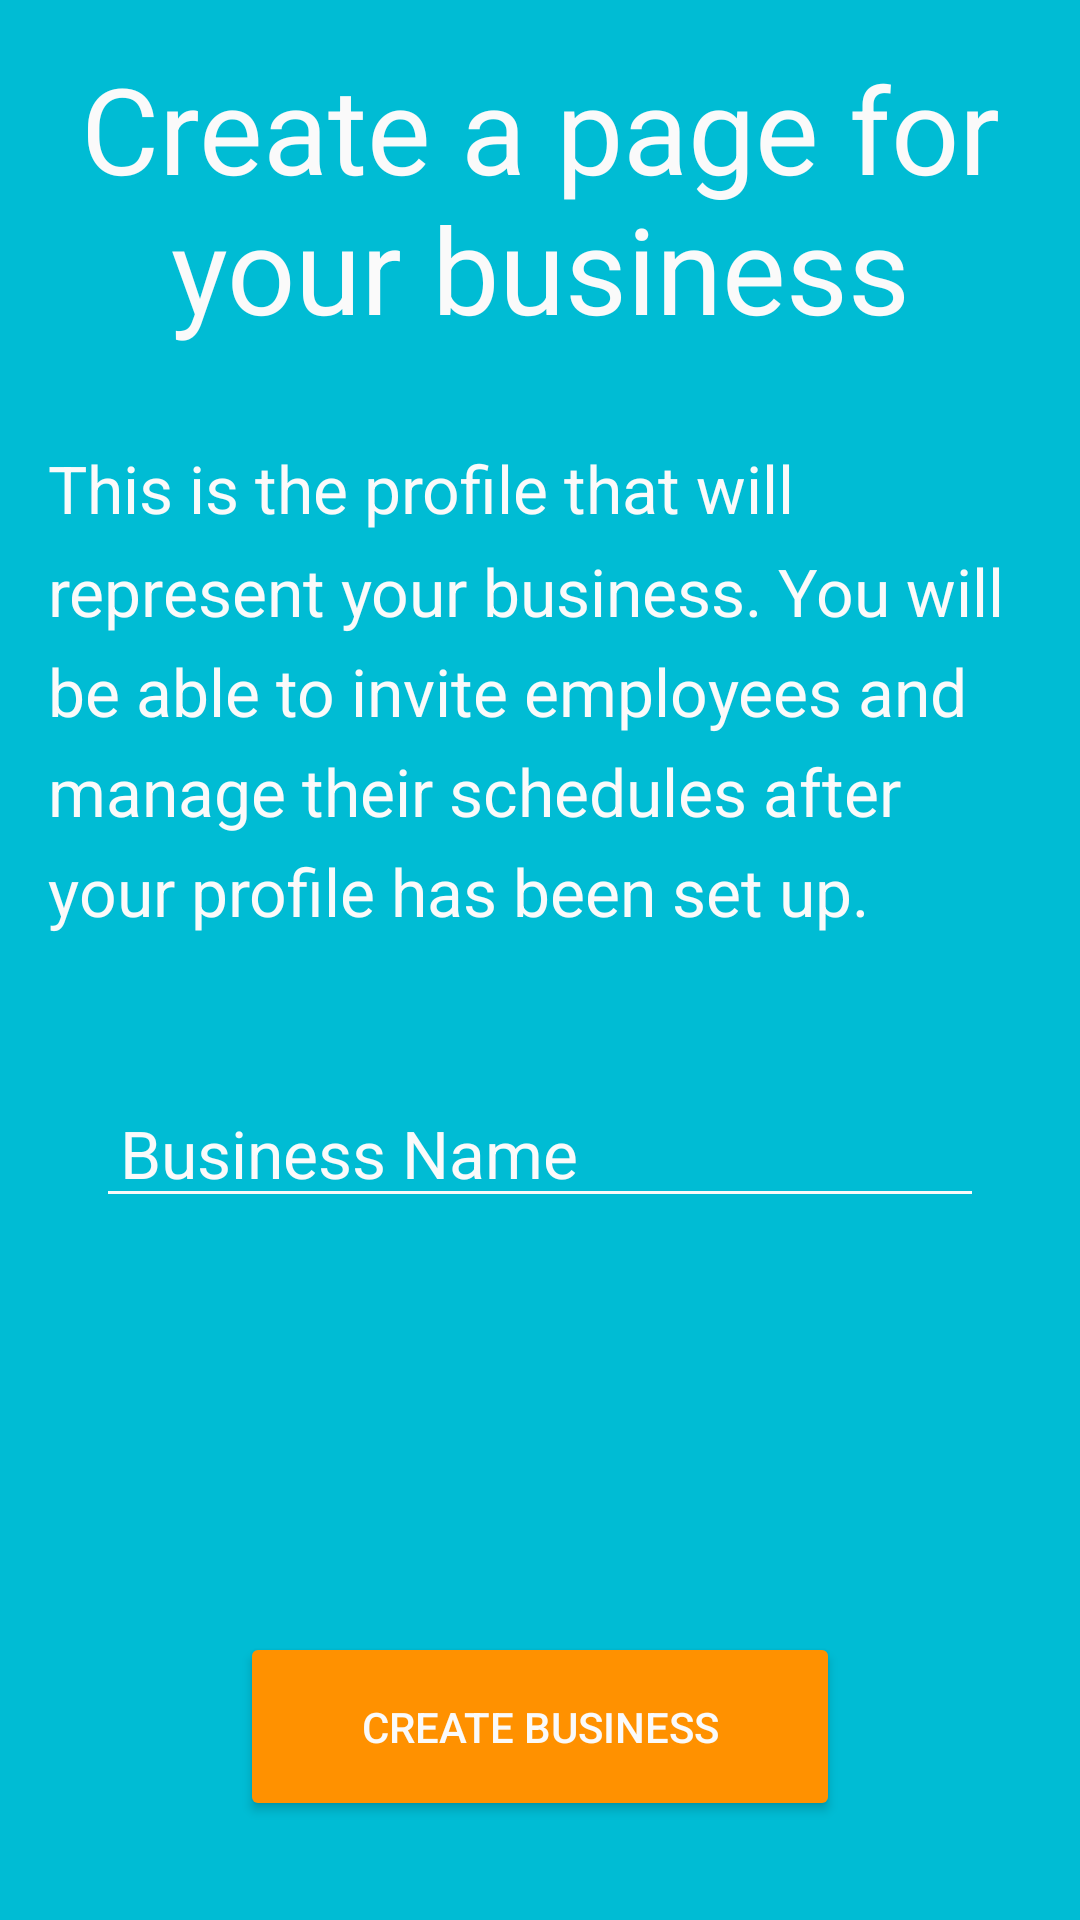

Here is an Android app screen rendered from its layout file. Give the layout XML and the strings, colors and styles it references.
<!-- AndroidManifest.xml: application theme AppTheme -->
<!-- res/layout/create_business_page.xml -->
<?xml version="1.0" encoding="utf-8"?>
<RelativeLayout xmlns:android="http://schemas.android.com/apk/res/android"
    android:layout_width="match_parent"
    android:layout_height="match_parent"
    android:background="@color/primary">

    <LinearLayout
        android:orientation="vertical"
        android:layout_width="fill_parent"
        android:layout_height="wrap_content">

        <TextView android:id="@+id/header"
            android:layout_width="wrap_content"
            android:layout_height="wrap_content"
            android:text="Create a page for your business"
            android:textSize="40dp"
            android:textColor="#FAFAFA"
            android:layout_marginTop="16dp"
            android:layout_marginBottom="16dp"
            android:layout_gravity="center"
            android:gravity="center"
            android:layout_marginLeft="16dp"
            android:layout_marginRight="16dp"
            />

        <TextView android:id="@+id/subheader"
            android:layout_width="wrap_content"
            android:layout_height="wrap_content"
            android:text="@string/createbusiness_subheader"
            android:textSize="22dp"
            android:textColor="#FAFAFA"
            android:layout_marginTop="16dp"
            android:layout_marginBottom="16dp"
            android:layout_marginLeft="16dp"
            android:layout_marginRight="16dp"
            android:lineSpacingMultiplier="1.3"
            />


        <EditText android:id="@+id/businessname"
            android:layout_width="fill_parent"
            android:layout_height="wrap_content"
            android:layout_marginTop="32dp"
            android:layout_marginRight="32dp"
            android:layout_marginLeft="32dp"
            android:textSize="22dp"
            android:hint="Business Name"
            android:paddingLeft="8dp"
            android:textCursorDrawable="@null"
            android:textColor="#FAFAFA"
            android:backgroundTint="#FAFAFA"
            android:textColorHint="#FAFAFA"
            android:inputType="textEmailAddress" />

    </LinearLayout>

    <Button android:id="@+id/create"
        android:layout_width="wrap_content"
        android:layout_height="wrap_content"
        android:layout_marginTop="18dp"
        android:text="CREATE BUSINESS"
        android:paddingTop="22dp"
        android:paddingBottom="22dp"
        android:paddingLeft="22dp"
        android:paddingRight="22dp"
        android:minWidth="200dp"
        android:backgroundTint="@color/button_dark"
        android:textColor="#FAFAFA"
        android:layout_marginBottom="33dp"
        android:layout_alignParentBottom="true"
        android:layout_centerHorizontal="true"

        />

</RelativeLayout>
<!-- resources referenced by this layout -->
<resources>
  <color name="button_dark">#FF9100</color>
  <color name="primary">#00BCD4</color>
  <string name="createbusiness_subheader">This is the profile that will represent your business. You will be able to invite employees and manage their schedules after your profile has been set up.</string>
  <style name="AppTheme" parent="Theme.AppCompat.Light.NoActionBar">
          <item name="android:colorPrimary">@color/primary</item>
          <item name="android:colorPrimaryDark">@color/primary_dark</item>
          <item name="android:colorAccent">@color/accent</item>
          <item name="android:colorControlNormal">#555</item>
          <item name="android:colorControlActivated">@android:color/holo_blue_light</item>
      </style>
  <color name="primary_dark">#00838F</color>
  <color name="accent">#4DD0E1</color>
</resources>
